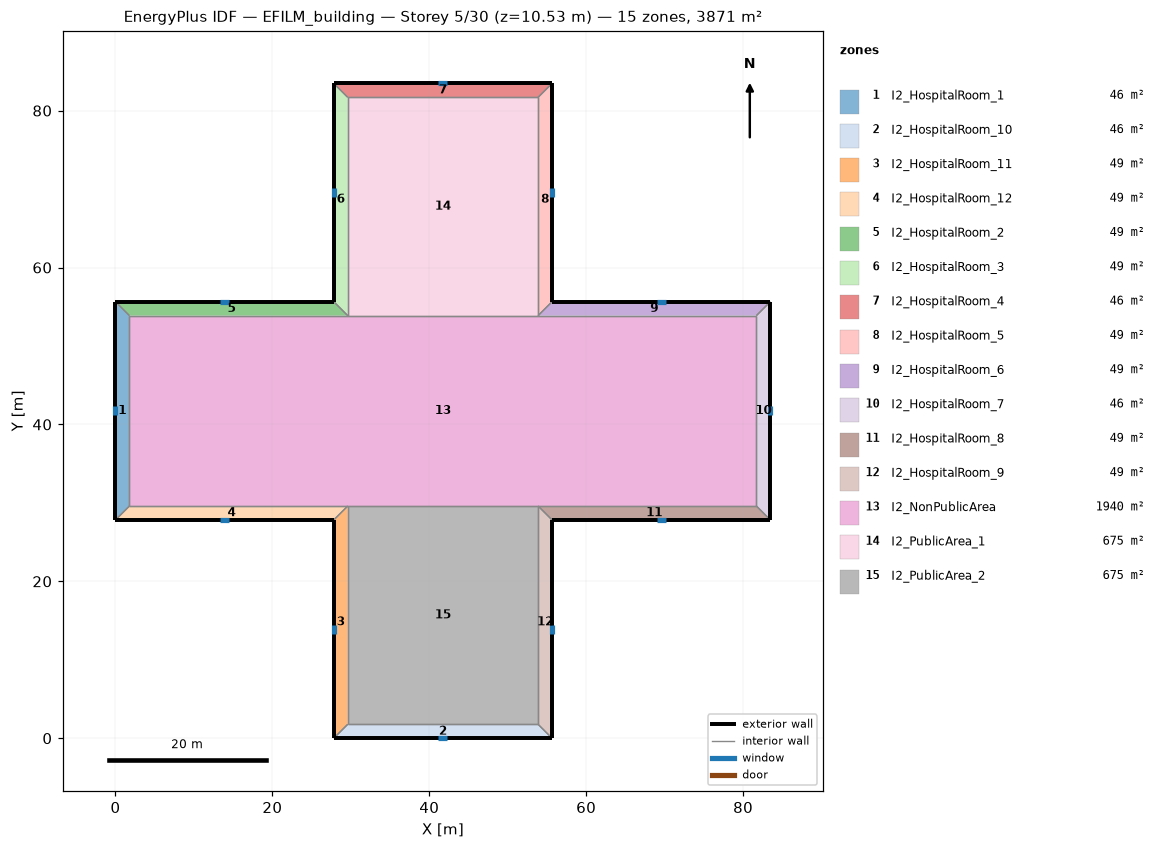
=== STOREY PLAN SPEC (per zone: floor XY polygon, exterior-wall plan segments, windows/doors) ===
zone 1: I2_HospitalRoom_1  (46.3 m²)
  floor: (0.00, 27.82) (0.00, 55.65) (1.78, 53.87) (1.78, 29.60)
  exterior wall: (0.00, 55.65) – (0.00, 27.82)  [27.8 m]
    window: (0.00, 42.32) – (0.00, 41.16)  [1.6 m²]
  interior walls: 3
zone 2: I2_HospitalRoom_10  (46.3 m²)
  floor: (55.65, 0.00) (27.82, 0.00) (29.60, 1.78) (53.87, 1.78)
  exterior wall: (27.82, 0.00) – (55.65, 0.00)  [27.8 m]
    window: (41.16, 0.00) – (42.32, 0.00)  [1.6 m²]
  interior walls: 3
zone 3: I2_HospitalRoom_11  (49.4 m²)
  floor: (27.82, 0.00) (27.82, 27.82) (29.60, 29.60) (29.60, 1.78)
  exterior wall: (27.82, 27.82) – (27.82, 0.00)  [27.8 m]
    window: (27.82, 14.49) – (27.82, 13.33)  [1.6 m²]
  interior walls: 3
zone 4: I2_HospitalRoom_12  (49.4 m²)
  floor: (27.82, 27.82) (0.00, 27.82) (1.78, 29.60) (29.60, 29.60)
  exterior wall: (0.00, 27.82) – (27.82, 27.82)  [27.8 m]
    window: (13.33, 27.82) – (14.49, 27.82)  [1.6 m²]
  interior walls: 3
zone 5: I2_HospitalRoom_2  (49.4 m²)
  floor: (0.00, 55.65) (27.82, 55.65) (29.60, 53.87) (1.78, 53.87)
  exterior wall: (27.82, 55.65) – (0.00, 55.65)  [27.8 m]
    window: (14.49, 55.65) – (13.33, 55.65)  [1.6 m²]
  interior walls: 3
zone 6: I2_HospitalRoom_3  (49.4 m²)
  floor: (27.82, 55.65) (27.82, 83.47) (29.60, 81.70) (29.60, 53.87)
  exterior wall: (27.82, 83.47) – (27.82, 55.65)  [27.8 m]
    window: (27.82, 70.14) – (27.82, 68.98)  [1.6 m²]
  interior walls: 3
zone 7: I2_HospitalRoom_4  (46.3 m²)
  floor: (27.82, 83.47) (55.65, 83.47) (53.87, 81.70) (29.60, 81.70)
  exterior wall: (55.65, 83.47) – (27.82, 83.47)  [27.8 m]
    window: (42.32, 83.47) – (41.16, 83.47)  [1.6 m²]
  interior walls: 3
zone 8: I2_HospitalRoom_5  (49.4 m²)
  floor: (55.65, 83.47) (55.65, 55.65) (53.87, 53.87) (53.87, 81.70)
  exterior wall: (55.65, 55.65) – (55.65, 83.47)  [27.8 m]
    window: (55.65, 68.98) – (55.65, 70.14)  [1.6 m²]
  interior walls: 3
zone 9: I2_HospitalRoom_6  (49.4 m²)
  floor: (55.65, 55.65) (83.47, 55.65) (81.70, 53.87) (53.87, 53.87)
  exterior wall: (83.47, 55.65) – (55.65, 55.65)  [27.8 m]
    window: (70.14, 55.65) – (68.98, 55.65)  [1.6 m²]
  interior walls: 3
zone 10: I2_HospitalRoom_7  (46.3 m²)
  floor: (83.47, 55.65) (83.47, 27.82) (81.70, 29.60) (81.70, 53.87)
  exterior wall: (83.47, 27.82) – (83.47, 55.65)  [27.8 m]
    window: (83.47, 41.16) – (83.47, 42.32)  [1.6 m²]
  interior walls: 3
zone 11: I2_HospitalRoom_8  (49.4 m²)
  floor: (83.47, 27.82) (55.65, 27.82) (53.87, 29.60) (81.70, 29.60)
  exterior wall: (55.65, 27.82) – (83.47, 27.82)  [27.8 m]
    window: (68.98, 27.82) – (70.14, 27.82)  [1.6 m²]
  interior walls: 3
zone 12: I2_HospitalRoom_9  (49.4 m²)
  floor: (55.65, 27.82) (55.65, 0.00) (53.87, 1.78) (53.87, 29.60)
  exterior wall: (55.65, 0.00) – (55.65, 27.82)  [27.8 m]
    window: (55.65, 13.33) – (55.65, 14.49)  [1.6 m²]
  interior walls: 3
zone 13: I2_NonPublicArea  (1939.7 m²)
  floor: (1.78, 29.60) (1.78, 53.87) (29.60, 53.87) (53.87, 53.87) (81.70, 53.87) (81.70, 29.60) (53.87, 29.60) (29.60, 29.60)
  interior walls: 8
zone 14: I2_PublicArea_1  (675.3 m²)
  floor: (29.60, 53.87) (29.60, 81.70) (53.87, 81.70) (53.87, 53.87)
  interior walls: 4
zone 15: I2_PublicArea_2  (675.3 m²)
  floor: (29.60, 1.78) (29.60, 29.60) (53.87, 29.60) (53.87, 1.78)
  interior walls: 4

=== DERIVED (storey summary) ===
Building: EFILM_building
Storey: 5 of 30  (floor level z = 10.53 m)
Storey gross floor area: 3871.0 m²
Zones on this storey: 15
  - I2_HospitalRoom_1: floor 46.3 m²; exterior wall 27.8 m (118.7 m²); 1 window(s) 1.6 m²; WWR 1.4%
  - I2_HospitalRoom_10: floor 46.3 m²; exterior wall 27.8 m (118.7 m²); 1 window(s) 1.6 m²; WWR 1.4%
  - I2_HospitalRoom_11: floor 49.4 m²; exterior wall 27.8 m (118.7 m²); 1 window(s) 1.6 m²; WWR 1.4%
  - I2_HospitalRoom_12: floor 49.4 m²; exterior wall 27.8 m (118.7 m²); 1 window(s) 1.6 m²; WWR 1.4%
  - I2_HospitalRoom_2: floor 49.4 m²; exterior wall 27.8 m (118.7 m²); 1 window(s) 1.6 m²; WWR 1.4%
  - I2_HospitalRoom_3: floor 49.4 m²; exterior wall 27.8 m (118.7 m²); 1 window(s) 1.6 m²; WWR 1.4%
  - I2_HospitalRoom_4: floor 46.3 m²; exterior wall 27.8 m (118.7 m²); 1 window(s) 1.6 m²; WWR 1.4%
  - I2_HospitalRoom_5: floor 49.4 m²; exterior wall 27.8 m (118.7 m²); 1 window(s) 1.6 m²; WWR 1.4%
  - I2_HospitalRoom_6: floor 49.4 m²; exterior wall 27.8 m (118.7 m²); 1 window(s) 1.6 m²; WWR 1.4%
  - I2_HospitalRoom_7: floor 46.3 m²; exterior wall 27.8 m (118.7 m²); 1 window(s) 1.6 m²; WWR 1.4%
  - I2_HospitalRoom_8: floor 49.4 m²; exterior wall 27.8 m (118.7 m²); 1 window(s) 1.6 m²; WWR 1.4%
  - I2_HospitalRoom_9: floor 49.4 m²; exterior wall 27.8 m (118.7 m²); 1 window(s) 1.6 m²; WWR 1.4%
  - I2_NonPublicArea: floor 1939.7 m²
  - I2_PublicArea_1: floor 675.3 m²
  - I2_PublicArea_2: floor 675.3 m²
Zone adjacency (shared interzone walls):
  - I2_HospitalRoom_1 ↔ I2_HospitalRoom_12
  - I2_HospitalRoom_1 ↔ I2_HospitalRoom_2
  - I2_HospitalRoom_1 ↔ I2_NonPublicArea
  - I2_HospitalRoom_10 ↔ I2_HospitalRoom_11
  - I2_HospitalRoom_10 ↔ I2_HospitalRoom_9
  - I2_HospitalRoom_10 ↔ I2_PublicArea_2
  - I2_HospitalRoom_11 ↔ I2_HospitalRoom_12
  - I2_HospitalRoom_11 ↔ I2_PublicArea_2
  - I2_HospitalRoom_12 ↔ I2_NonPublicArea
  - I2_HospitalRoom_2 ↔ I2_HospitalRoom_3
  - I2_HospitalRoom_2 ↔ I2_NonPublicArea
  - I2_HospitalRoom_3 ↔ I2_HospitalRoom_4
  - I2_HospitalRoom_3 ↔ I2_PublicArea_1
  - I2_HospitalRoom_4 ↔ I2_HospitalRoom_5
  - I2_HospitalRoom_4 ↔ I2_PublicArea_1
  - I2_HospitalRoom_5 ↔ I2_HospitalRoom_6
  - I2_HospitalRoom_5 ↔ I2_PublicArea_1
  - I2_HospitalRoom_6 ↔ I2_HospitalRoom_7
  - I2_HospitalRoom_6 ↔ I2_NonPublicArea
  - I2_HospitalRoom_7 ↔ I2_HospitalRoom_8
  - I2_HospitalRoom_7 ↔ I2_NonPublicArea
  - I2_HospitalRoom_8 ↔ I2_HospitalRoom_9
  - I2_HospitalRoom_8 ↔ I2_NonPublicArea
  - I2_HospitalRoom_9 ↔ I2_PublicArea_2
  - I2_NonPublicArea ↔ I2_PublicArea_1
  - I2_NonPublicArea ↔ I2_PublicArea_2